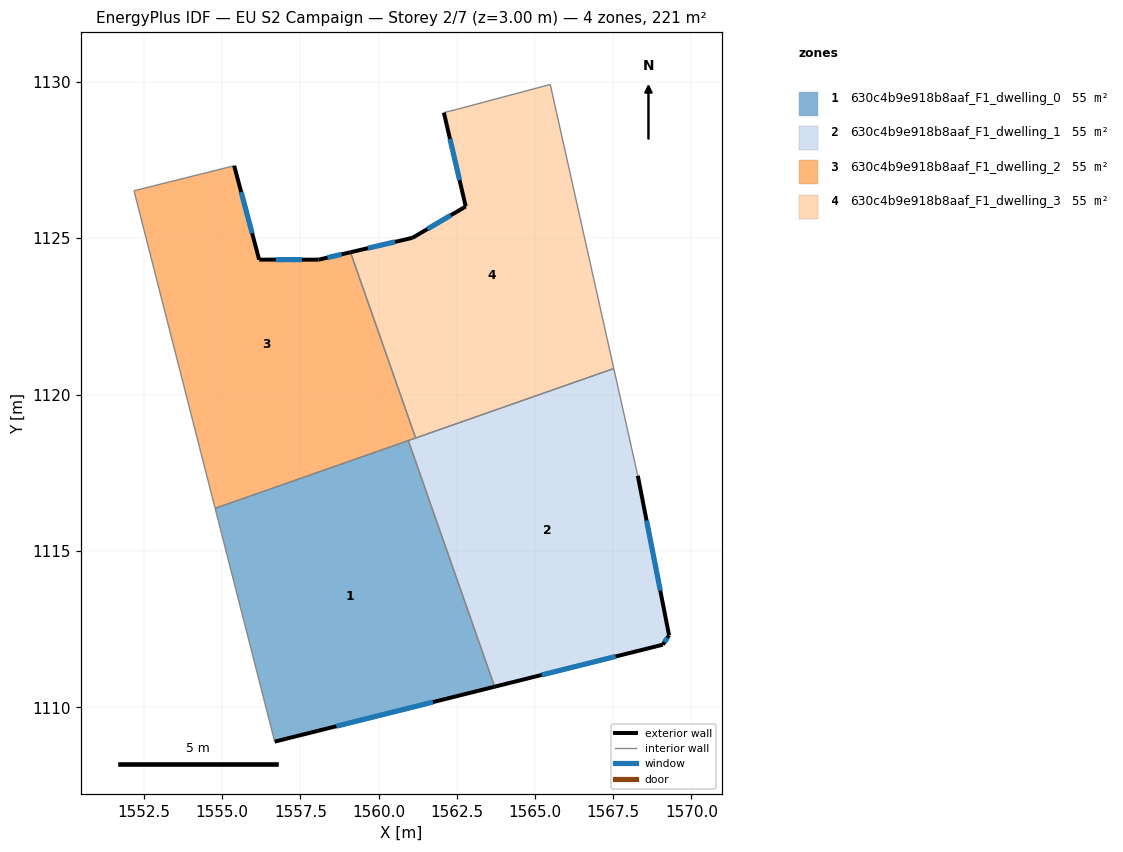
=== STOREY PLAN SPEC (per zone: floor XY polygon, exterior-wall plan segments, windows/doors) ===
zone 1: 630c4b9e918b8aaf_F1_dwelling_0  (55.2 m²)
  floor: (1560.95, 1118.53) (1563.71, 1110.66) (1556.68, 1108.90) (1554.77, 1116.36)
  exterior wall: (1556.68, 1108.90) – (1563.71, 1110.66)  [7.2 m]
    window: (1558.65, 1109.39) – (1561.74, 1110.17)  [4.2 m²]
  interior walls: 3
zone 2: 630c4b9e918b8aaf_F1_dwelling_1  (55.2 m²)
  floor: (1567.52, 1120.83) (1568.29, 1117.41) (1569.29, 1112.30) (1569.09, 1112.00) (1563.71, 1110.66) (1560.95, 1118.53)
  exterior wall: (1563.71, 1110.66) – (1569.09, 1112.00)  [5.5 m]
    window: (1565.22, 1111.03) – (1567.58, 1111.62)  [3.2 m²]
  exterior wall: (1569.29, 1112.30) – (1568.29, 1117.41)  [5.2 m]
    window: (1569.01, 1113.73) – (1568.57, 1115.97)  [3.0 m²]
  exterior wall: (1569.09, 1112.00) – (1569.29, 1112.30)  [0.4 m]
    window: (1569.14, 1112.09) – (1569.23, 1112.22)  [0.2 m²]
  interior walls: 4
zone 3: 630c4b9e918b8aaf_F1_dwelling_2  (55.2 m²)
  floor: (1559.10, 1124.55) (1561.18, 1118.61) (1554.77, 1116.36) (1552.18, 1126.52) (1555.38, 1127.32) (1556.18, 1124.31) (1558.08, 1124.31)
  exterior wall: (1556.18, 1124.31) – (1555.38, 1127.32)  [3.1 m]
    window: (1555.96, 1125.16) – (1555.60, 1126.47)  [1.8 m²]
  exterior wall: (1558.08, 1124.31) – (1556.18, 1124.31)  [1.9 m]
    window: (1557.55, 1124.31) – (1556.71, 1124.31)  [1.1 m²]
  exterior wall: (1559.10, 1124.55) – (1558.08, 1124.31)  [1.0 m]
    window: (1558.81, 1124.48) – (1558.37, 1124.38)  [0.6 m²]
  interior walls: 5
zone 4: 630c4b9e918b8aaf_F1_dwelling_3  (55.2 m²)
  floor: (1565.49, 1129.92) (1567.52, 1120.83) (1561.18, 1118.61) (1559.10, 1124.55) (1561.08, 1125.01) (1562.79, 1126.01) (1562.09, 1129.01) (1562.49, 1129.12)
  exterior wall: (1562.09, 1129.01) – (1562.79, 1126.01)  [3.1 m]
    window: (1562.28, 1128.17) – (1562.59, 1126.85)  [1.8 m²]
  exterior wall: (1561.08, 1125.01) – (1559.10, 1124.55)  [2.0 m]
    window: (1560.53, 1124.88) – (1559.66, 1124.68)  [1.2 m²]
  exterior wall: (1562.79, 1126.01) – (1561.08, 1125.01)  [2.0 m]
    window: (1562.31, 1125.73) – (1561.56, 1125.29)  [1.1 m²]
  interior walls: 5

=== DERIVED (storey summary) ===
Building: EU S2 Campaign
Storey: 2 of 7  (floor level z = 3.00 m)
Storey gross floor area: 220.8 m²
Zones on this storey: 4
  - 630c4b9e918b8aaf_F1_dwelling_0: floor 55.2 m²; exterior wall 7.2 m (21.7 m²); 1 window(s) 4.2 m²; WWR 19.3%
  - 630c4b9e918b8aaf_F1_dwelling_1: floor 55.2 m²; exterior wall 11.1 m (33.3 m²); 3 window(s) 6.4 m²; WWR 19.3%
  - 630c4b9e918b8aaf_F1_dwelling_2: floor 55.2 m²; exterior wall 6.1 m (18.2 m²); 3 window(s) 3.5 m²; WWR 19.3%
  - 630c4b9e918b8aaf_F1_dwelling_3: floor 55.2 m²; exterior wall 7.1 m (21.3 m²); 3 window(s) 4.1 m²; WWR 19.3%
Zone adjacency (shared interzone walls):
  - 630c4b9e918b8aaf_F1_dwelling_0 ↔ 630c4b9e918b8aaf_F1_dwelling_1
  - 630c4b9e918b8aaf_F1_dwelling_0 ↔ 630c4b9e918b8aaf_F1_dwelling_2
  - 630c4b9e918b8aaf_F1_dwelling_1 ↔ 630c4b9e918b8aaf_F1_dwelling_2
  - 630c4b9e918b8aaf_F1_dwelling_1 ↔ 630c4b9e918b8aaf_F1_dwelling_3
  - 630c4b9e918b8aaf_F1_dwelling_2 ↔ 630c4b9e918b8aaf_F1_dwelling_3